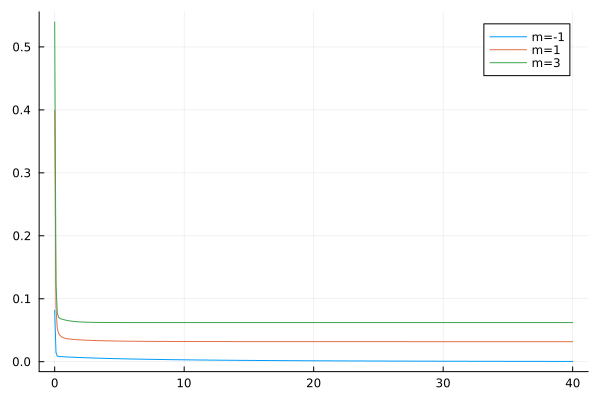

Source data for this figure (header and first rows):
flowtime, s1, s2, s3
0.0, 0.08155, 0.3989, 0.5396
0.1, 0.01449, 0.08596, 0.1226
0.2, 0.008957, 0.05284, 0.07794
0.3, 0.008303, 0.04526, 0.07064
0.4, 0.008134, 0.04197, 0.06885
0.5, 0.008015, 0.04001, 0.06798
0.6, 0.007904, 0.03873, 0.06732
0.7, 0.007796, 0.03785, 0.06675
0.8, 0.00769, 0.03723, 0.06625
0.9, 0.007587, 0.03677, 0.0658
1.0, 0.007486, 0.03642, 0.0654
1.1, 0.007387, 0.03613, 0.06504
1.2, 0.007291, 0.0359, 0.06472
1.3, 0.007196, 0.03569, 0.06444
1.4, 0.007104, 0.03551, 0.06419
1.5, 0.007014, 0.03535, 0.06396
1.6, 0.006925, 0.03519, 0.06376
1.7, 0.006839, 0.03505, 0.06359
1.8, 0.006754, 0.03492, 0.06343
1.9, 0.006671, 0.03479, 0.06329
2.0, 0.006589, 0.03467, 0.06316
2.1, 0.006509, 0.03456, 0.06305
2.2, 0.006431, 0.03445, 0.06295
2.3, 0.006354, 0.03435, 0.06287
2.4, 0.006279, 0.03425, 0.06279
2.5, 0.006205, 0.03415, 0.06272
2.6, 0.006133, 0.03406, 0.06266
2.7, 0.006062, 0.03398, 0.06261
2.8, 0.005992, 0.0339, 0.06256
2.9, 0.005924, 0.03382, 0.06252
3.0, 0.005857, 0.03375, 0.06248
3.1, 0.005791, 0.03367, 0.06245
3.2, 0.005726, 0.03361, 0.06242
3.3, 0.005662, 0.03354, 0.06239
3.4, 0.0056, 0.03348, 0.06237
3.5, 0.005538, 0.03342, 0.06235
3.6, 0.005478, 0.03336, 0.06233
3.7, 0.005419, 0.03331, 0.06232
3.8, 0.00536, 0.03326, 0.0623
3.9, 0.005303, 0.03321, 0.06229
4.0, 0.005247, 0.03316, 0.06228
4.1, 0.005191, 0.03311, 0.06227
4.2, 0.005136, 0.03307, 0.06226
4.3, 0.005083, 0.03303, 0.06226
4.4, 0.00503, 0.03298, 0.06225
4.5, 0.004978, 0.03295, 0.06224
4.6, 0.004927, 0.03291, 0.06224
4.7, 0.004876, 0.03287, 0.06223
4.8, 0.004827, 0.03284, 0.06223
4.9, 0.004778, 0.03281, 0.06223
5.0, 0.00473, 0.03277, 0.06222
5.1, 0.004683, 0.03274, 0.06222
5.2, 0.004636, 0.03272, 0.06222
5.3, 0.00459, 0.03269, 0.06222
5.4, 0.004545, 0.03266, 0.06221
5.5, 0.0045, 0.03263, 0.06221
5.6, 0.004456, 0.03261, 0.06221
5.7, 0.004413, 0.03259, 0.06221
5.8, 0.00437, 0.03256, 0.06221
5.9, 0.004328, 0.03254, 0.06221
... 341 more rows
